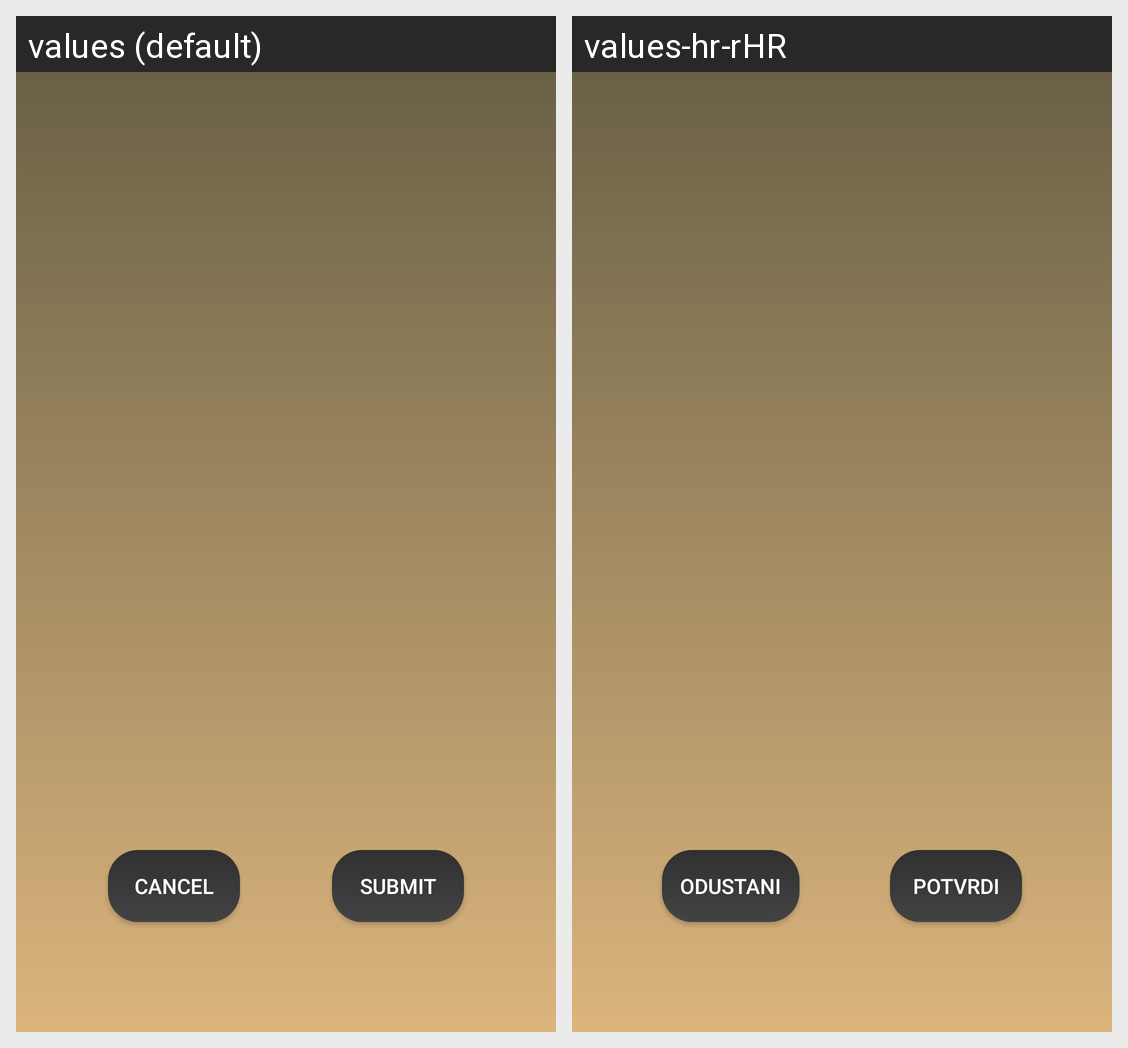

For this localized Android screen grid, give each drawn string resource with its value in every locale shown.
Android screen res/layout/fragment_score.xml rendered under 2 locales, left to right: values (default), values-hr-rHR. Device: Nexus 5 (rendered at 1080×1920; each locale shown at half size, 540×960, under a caption strip naming it); theme AppTheme.
Strings drawn on this screen, with the default value and each locale's value (text and hints the layout hard-codes, and strings that could not be matched under every locale, appear in the picture but are not listed):

cancel
  values: Cancel
  values-hr-rHR: Odustani

submit
  values: Submit
  values-hr-rHR: Potvrdi
